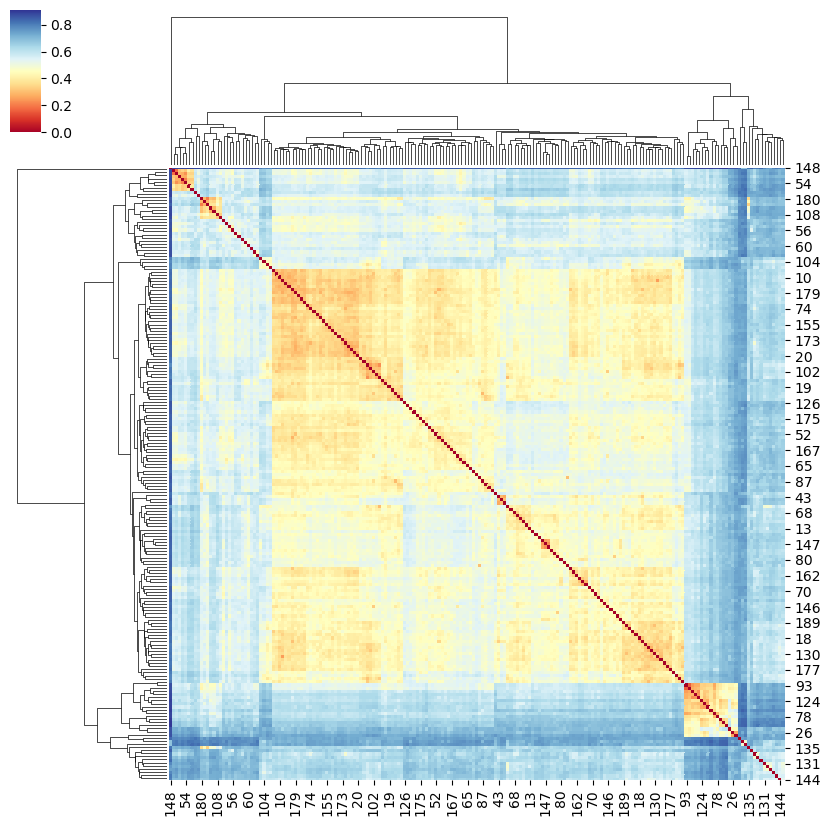

Source data for this figure (header and first rows):
, 1, 10, 100, 101, 102, 103, 104, 105, 106, 107, 108, 109, 11, 110, 111, 112, 113, 114, 115, 116, 117, 118, 119
1, , 0.6322, 0.6634, 0.6049, 0.6049, 0.6092, 0.5652, 0.5949, 0.7239, 0.7333, 0.7353, 0.5676, 0.7925, 0.6804, 0.6081, 0.6071, 0.6452, 0.5634, 0.6452, 0.6064, 0.7328, 0.6477, 0.6118
10, 0.6322, , 0.4455, 0.3793, 0.3333, 0.4483, 0.5057, 0.3333, 0.5746, 0.7111, 0.5515, 0.3103, 0.673, 0.4227, 0.4828, 0.3563, 0.3978, 0.6092, 0.3656, 0.2979, 0.6336, 0.3295, 0.3563
100, 0.6634, 0.4455, , 0.5149, 0.4455, 0.4752, 0.5941, 0.5149, 0.5522, 0.7327, 0.5735, 0.4455, 0.6541, 0.4653, 0.5644, 0.505, 0.495, 0.6832, 0.4554, 0.4356, 0.6031, 0.4455, 0.5149
101, 0.6049, 0.3793, 0.5149, , 0.3704, 0.4368, 0.4815, 0.3086, 0.6119, 0.7222, 0.5882, 0.3457, 0.7107, 0.4639, 0.4074, 0.3452, 0.4731, 0.5802, 0.4086, 0.3723, 0.626, 0.3864, 0.3294
102, 0.6049, 0.3333, 0.4455, 0.3704, , 0.4598, 0.4938, 0.3827, 0.597, 0.7222, 0.5735, 0.2963, 0.6855, 0.4433, 0.4568, 0.3929, 0.4409, 0.6296, 0.3871, 0.3723, 0.6336, 0.3523, 0.4235
103, 0.6092, 0.4483, 0.4752, 0.4368, 0.4598, , 0.5402, 0.4368, 0.6194, 0.7222, 0.6324, 0.4598, 0.6981, 0.5155, 0.5172, 0.4138, 0.5054, 0.6437, 0.4731, 0.4681, 0.5802, 0.4545, 0.4138
104, 0.5652, 0.5057, 0.5941, 0.4815, 0.4938, 0.5402, , 0.4684, 0.694, 0.7222, 0.6912, 0.4459, 0.7421, 0.5773, 0.4459, 0.5119, 0.5376, 0.5211, 0.5591, 0.5532, 0.687, 0.5114, 0.4941
105, 0.5949, 0.3333, 0.5149, 0.3086, 0.3827, 0.4368, 0.4684, , 0.6269, 0.7333, 0.6029, 0.3418, 0.7107, 0.4742, 0.4177, 0.3452, 0.4839, 0.5823, 0.4301, 0.3617, 0.626, 0.3977, 0.3176
106, 0.7239, 0.5746, 0.5522, 0.6119, 0.597, 0.6194, 0.694, 0.6269, , 0.791, 0.5588, 0.597, 0.6352, 0.597, 0.6791, 0.6343, 0.5821, 0.7612, 0.5597, 0.5522, 0.5896, 0.5896, 0.6343
107, 0.7333, 0.7111, 0.7327, 0.7222, 0.7222, 0.7222, 0.7222, 0.7333, 0.791, , 0.7868, 0.7111, 0.8239, 0.732, 0.7444, 0.7333, 0.7312, 0.7222, 0.7312, 0.7128, 0.7939, 0.7222, 0.7333
108, 0.7353, 0.5515, 0.5735, 0.5882, 0.5735, 0.6324, 0.6912, 0.6029, 0.5588, 0.7868, , 0.5662, 0.6101, 0.5735, 0.6324, 0.6029, 0.5735, 0.7279, 0.5147, 0.5074, 0.5809, 0.5441, 0.5735
109, 0.5676, 0.3103, 0.4455, 0.3457, 0.2963, 0.4598, 0.4459, 0.3418, 0.597, 0.7111, 0.5662, , 0.6792, 0.4124, 0.3649, 0.369, 0.4301, 0.5676, 0.3441, 0.3617, 0.6336, 0.3068, 0.3765
11, 0.7925, 0.673, 0.6541, 0.7107, 0.6855, 0.6981, 0.7421, 0.7107, 0.6352, 0.8239, 0.6101, 0.6792, , 0.6604, 0.7233, 0.6981, 0.6667, 0.7925, 0.6667, 0.6541, 0.4528, 0.673, 0.6981
110, 0.6804, 0.4227, 0.4653, 0.4639, 0.4433, 0.5155, 0.5773, 0.4742, 0.597, 0.732, 0.5735, 0.4124, 0.6604, , 0.5052, 0.4639, 0.4433, 0.6495, 0.3918, 0.3814, 0.6183, 0.4124, 0.4639
111, 0.6081, 0.4828, 0.5644, 0.4074, 0.4568, 0.5172, 0.4459, 0.4177, 0.6791, 0.7444, 0.6324, 0.3649, 0.7233, 0.5052, , 0.4643, 0.5054, 0.5811, 0.4946, 0.5, 0.6641, 0.4659, 0.4471
112, 0.6071, 0.3563, 0.505, 0.3452, 0.3929, 0.4138, 0.5119, 0.3452, 0.6343, 0.7333, 0.6029, 0.369, 0.6981, 0.4639, 0.4643, , 0.4839, 0.631, 0.4301, 0.3936, 0.626, 0.3864, 0.3765
113, 0.6452, 0.3978, 0.495, 0.4731, 0.4409, 0.5054, 0.5376, 0.4839, 0.5821, 0.7312, 0.5735, 0.4301, 0.6667, 0.4433, 0.5054, 0.4839, , 0.6344, 0.3978, 0.4043, 0.6336, 0.3978, 0.4516
114, 0.5634, 0.6092, 0.6832, 0.5802, 0.6296, 0.6437, 0.5211, 0.5823, 0.7612, 0.7222, 0.7279, 0.5676, 0.7925, 0.6495, 0.5811, 0.631, 0.6344, , 0.6452, 0.6383, 0.7557, 0.625, 0.5765
115, 0.6452, 0.3656, 0.4554, 0.4086, 0.3871, 0.4731, 0.5591, 0.4301, 0.5597, 0.7312, 0.5147, 0.3441, 0.6667, 0.3918, 0.4946, 0.4301, 0.3978, 0.6452, , 0.3298, 0.6183, 0.3441, 0.3978
116, 0.6064, 0.2979, 0.4356, 0.3723, 0.3723, 0.4681, 0.5532, 0.3617, 0.5522, 0.7128, 0.5074, 0.3617, 0.6541, 0.3814, 0.5, 0.3936, 0.4043, 0.6383, 0.3298, , 0.6107, 0.3404, 0.3936
117, 0.7328, 0.6336, 0.6031, 0.626, 0.6336, 0.5802, 0.687, 0.626, 0.5896, 0.7939, 0.5809, 0.6336, 0.4528, 0.6183, 0.6641, 0.626, 0.6336, 0.7557, 0.6183, 0.6107, , 0.6336, 0.6107
118, 0.6477, 0.3295, 0.4455, 0.3864, 0.3523, 0.4545, 0.5114, 0.3977, 0.5896, 0.7222, 0.5441, 0.3068, 0.673, 0.4124, 0.4659, 0.3864, 0.3978, 0.625, 0.3441, 0.3404, 0.6336, , 0.3977
119, 0.6118, 0.3563, 0.5149, 0.3294, 0.4235, 0.4138, 0.4941, 0.3176, 0.6343, 0.7333, 0.5735, 0.3765, 0.6981, 0.4639, 0.4471, 0.3765, 0.4516, 0.5765, 0.3978, 0.3936, 0.6107, 0.3977, 
12, 0.6344, 0.4624, 0.5347, 0.4301, 0.5054, 0.5054, 0.5484, 0.4516, 0.6343, 0.7419, 0.5956, 0.4731, 0.6981, 0.4845, 0.5161, 0.4624, 0.4731, 0.6344, 0.4301, 0.4255, 0.6336, 0.4839, 0.4516
120, 0.6413, 0.3261, 0.4455, 0.4239, 0.3696, 0.4783, 0.5435, 0.3913, 0.5896, 0.7065, 0.5662, 0.337, 0.6541, 0.4227, 0.5, 0.4022, 0.4194, 0.6304, 0.3656, 0.3085, 0.6183, 0.3696, 0.4348
121, 0.6044, 0.5165, 0.5248, 0.5055, 0.5275, 0.4835, 0.5275, 0.5055, 0.6119, 0.7143, 0.6471, 0.5275, 0.6855, 0.5258, 0.5604, 0.5165, 0.5376, 0.6374, 0.5161, 0.5, 0.5954, 0.5165, 0.4945
122, 0.6344, 0.4731, 0.4851, 0.4624, 0.4839, 0.4516, 0.5699, 0.4731, 0.597, 0.7204, 0.6176, 0.4731, 0.6792, 0.5052, 0.5376, 0.4731, 0.4839, 0.6667, 0.4516, 0.4574, 0.5878, 0.4731, 0.4731
123, 0.6697, 0.4312, 0.4679, 0.4862, 0.4771, 0.5596, 0.6147, 0.4954, 0.4925, 0.7523, 0.5, 0.4495, 0.6541, 0.4495, 0.5688, 0.5138, 0.4679, 0.6972, 0.3945, 0.3945, 0.6183, 0.4404, 0.4862
124, 0.7569, 0.6042, 0.5833, 0.6458, 0.625, 0.6319, 0.7222, 0.6458, 0.5694, 0.8125, 0.5278, 0.6181, 0.3522, 0.6111, 0.7014, 0.6528, 0.625, 0.7708, 0.5972, 0.5694, 0.3819, 0.6181, 0.6458
125, 0.6344, 0.4839, 0.495, 0.4731, 0.4409, 0.4301, 0.5699, 0.4731, 0.6045, 0.7527, 0.6397, 0.4839, 0.6855, 0.5052, 0.5484, 0.4731, 0.5054, 0.6559, 0.4839, 0.4681, 0.5878, 0.5054, 0.4516
126, 0.7018, 0.4737, 0.4912, 0.5263, 0.5088, 0.5877, 0.6228, 0.5351, 0.5672, 0.7544, 0.5515, 0.4825, 0.6478, 0.4737, 0.6053, 0.5439, 0.5175, 0.6842, 0.4912, 0.4474, 0.6107, 0.5, 0.5439
127, 0.7177, 0.5806, 0.5565, 0.5968, 0.621, 0.5565, 0.6855, 0.5968, 0.6045, 0.7903, 0.5588, 0.6048, 0.4906, 0.621, 0.6613, 0.6048, 0.629, 0.7419, 0.6048, 0.5484, 0.2901, 0.6129, 0.5968
128, 0.7188, 0.5547, 0.5156, 0.6094, 0.5703, 0.5469, 0.6719, 0.5938, 0.5373, 0.7812, 0.3824, 0.5625, 0.5912, 0.5781, 0.6562, 0.6016, 0.5781, 0.7422, 0.5547, 0.5391, 0.5115, 0.5625, 0.5859
129, 0.6792, 0.4528, 0.4623, 0.5094, 0.4811, 0.5566, 0.6132, 0.5283, 0.5299, 0.7547, 0.5515, 0.4717, 0.6667, 0.4811, 0.5849, 0.5377, 0.4811, 0.7075, 0.4623, 0.4245, 0.6183, 0.4811, 0.5283
13, 0.5465, 0.4483, 0.4851, 0.4302, 0.4535, 0.3908, 0.5349, 0.4535, 0.5896, 0.7333, 0.625, 0.4419, 0.6918, 0.5155, 0.5, 0.4419, 0.4839, 0.6395, 0.4624, 0.4468, 0.5649, 0.4545, 0.4186
130, 0.5952, 0.3678, 0.5149, 0.3452, 0.4167, 0.4598, 0.5, 0.3571, 0.6119, 0.7444, 0.5588, 0.4048, 0.6981, 0.4639, 0.4524, 0.369, 0.4624, 0.6071, 0.4086, 0.3617, 0.6183, 0.4091, 0.3529
131, 0.4776, 0.5977, 0.6535, 0.5802, 0.6049, 0.6092, 0.5652, 0.5696, 0.7388, 0.7444, 0.7279, 0.5676, 0.7862, 0.6598, 0.6216, 0.6071, 0.6559, 0.5493, 0.6452, 0.5957, 0.7252, 0.6364, 0.5765
132, 0.6667, 0.5556, 0.5093, 0.5556, 0.5741, 0.5648, 0.6296, 0.5648, 0.5224, 0.7593, 0.6176, 0.5556, 0.6981, 0.5648, 0.6111, 0.5556, 0.5463, 0.713, 0.5278, 0.5278, 0.6107, 0.5556, 0.5556
133, 0.4844, 0.4828, 0.5149, 0.4198, 0.4321, 0.4253, 0.4348, 0.4177, 0.6194, 0.7333, 0.6544, 0.3784, 0.6792, 0.5155, 0.4324, 0.4524, 0.5054, 0.5634, 0.5054, 0.5, 0.5954, 0.4773, 0.4471
134, 0.7023, 0.6107, 0.5878, 0.6183, 0.6336, 0.5878, 0.687, 0.6183, 0.5672, 0.7939, 0.5368, 0.6336, 0.4654, 0.626, 0.6641, 0.6336, 0.626, 0.7481, 0.6031, 0.5496, 0.2443, 0.6336, 0.6031
135, 0.6145, 0.5977, 0.6238, 0.5904, 0.5904, 0.5862, 0.6506, 0.5904, 0.7239, 0.7111, 0.5662, 0.5783, 0.7296, 0.6495, 0.6627, 0.5952, 0.6667, 0.6386, 0.6237, 0.617, 0.6641, 0.6136, 0.6
136, 0.589, 0.5057, 0.5941, 0.4568, 0.4938, 0.5287, 0.4384, 0.4557, 0.6716, 0.7444, 0.6765, 0.4324, 0.7358, 0.5567, 0.4459, 0.5, 0.5054, 0.5616, 0.5269, 0.5213, 0.6794, 0.5114, 0.4706
137, 0.6667, 0.4, 0.4571, 0.4667, 0.4571, 0.5143, 0.5905, 0.4762, 0.5448, 0.7524, 0.4853, 0.4476, 0.6352, 0.4286, 0.5524, 0.4857, 0.4381, 0.6762, 0.4095, 0.3619, 0.5954, 0.4381, 0.4762
138, 0.6944, 0.463, 0.537, 0.4907, 0.537, 0.5556, 0.6111, 0.463, 0.6119, 0.7685, 0.5662, 0.5093, 0.6918, 0.5093, 0.5926, 0.4907, 0.537, 0.6667, 0.5, 0.463, 0.626, 0.537, 0.4815
139, 0.6489, 0.3723, 0.4455, 0.4255, 0.4255, 0.5, 0.5426, 0.4362, 0.5597, 0.7234, 0.5368, 0.383, 0.6604, 0.3918, 0.5, 0.4574, 0.383, 0.6383, 0.3404, 0.3191, 0.6183, 0.383, 0.4255
14, 0.5976, 0.3333, 0.5149, 0.3293, 0.3902, 0.4483, 0.4878, 0.3171, 0.6269, 0.7333, 0.6029, 0.3537, 0.6981, 0.4742, 0.4756, 0.3452, 0.4839, 0.5976, 0.4516, 0.3723, 0.626, 0.4205, 0.3882
140, 0.7009, 0.5128, 0.5299, 0.5385, 0.5385, 0.5897, 0.6325, 0.5641, 0.5299, 0.7692, 0.5294, 0.5214, 0.6478, 0.4957, 0.5726, 0.5726, 0.4786, 0.6923, 0.4786, 0.4786, 0.626, 0.5043, 0.547
141, 0.6344, 0.3656, 0.4356, 0.3978, 0.3871, 0.4839, 0.5484, 0.4301, 0.5672, 0.7312, 0.5294, 0.3871, 0.6604, 0.3814, 0.4946, 0.4409, 0.3871, 0.6452, 0.3333, 0.3191, 0.6107, 0.3763, 0.4086
142, 0.6768, 0.3737, 0.4455, 0.4646, 0.4242, 0.5051, 0.5859, 0.4343, 0.5896, 0.7374, 0.5662, 0.3939, 0.6604, 0.4242, 0.5657, 0.4343, 0.4747, 0.6768, 0.4141, 0.3737, 0.6183, 0.4242, 0.4848
143, 0.625, 0.4318, 0.5347, 0.4432, 0.4659, 0.4545, 0.5341, 0.4318, 0.6418, 0.7333, 0.625, 0.4545, 0.6981, 0.4948, 0.5227, 0.4432, 0.4946, 0.6364, 0.4946, 0.4362, 0.6183, 0.4545, 0.4205
144, 0.5467, 0.5632, 0.6733, 0.5432, 0.5802, 0.6322, 0.5733, 0.519, 0.7388, 0.7333, 0.7279, 0.5467, 0.7799, 0.6392, 0.6, 0.5833, 0.6344, 0.5467, 0.6344, 0.5851, 0.7328, 0.625, 0.5647
145, 0.6413, 0.2935, 0.4356, 0.413, 0.3152, 0.4783, 0.5543, 0.3696, 0.5746, 0.7283, 0.5515, 0.3587, 0.6604, 0.4021, 0.5217, 0.4022, 0.4194, 0.6304, 0.3656, 0.3085, 0.6183, 0.3587, 0.3913
146, 0.6484, 0.4286, 0.495, 0.4176, 0.3297, 0.4835, 0.5275, 0.4176, 0.6194, 0.7473, 0.6029, 0.4396, 0.6981, 0.4742, 0.5055, 0.4286, 0.4839, 0.6374, 0.4301, 0.3936, 0.626, 0.4505, 0.4176
147, 0.6421, 0.4632, 0.495, 0.4737, 0.4947, 0.4526, 0.5684, 0.4632, 0.6119, 0.7368, 0.6029, 0.4947, 0.673, 0.4845, 0.5474, 0.4842, 0.4947, 0.6316, 0.4947, 0.4526, 0.5802, 0.5053, 0.4421
148, 0.7581, 0.8276, 0.8515, 0.8025, 0.8148, 0.8276, 0.7826, 0.8101, 0.8955, 0.8333, 0.8897, 0.7838, 0.9057, 0.8454, 0.7973, 0.8095, 0.8387, 0.7887, 0.8387, 0.8298, 0.8855, 0.8295, 0.8118
149, 0.6972, 0.5413, 0.5413, 0.5596, 0.5688, 0.5321, 0.6239, 0.5505, 0.5896, 0.7706, 0.4412, 0.578, 0.6226, 0.5596, 0.6055, 0.5688, 0.5596, 0.7064, 0.5596, 0.5321, 0.5038, 0.5688, 0.5229
15, 0.6196, 0.4457, 0.4752, 0.4565, 0.5, 0.4457, 0.5543, 0.4565, 0.6194, 0.7391, 0.625, 0.4674, 0.6855, 0.5052, 0.5435, 0.4674, 0.4946, 0.6413, 0.4839, 0.4362, 0.6031, 0.5, 0.4565
150, 0.6822, 0.4299, 0.4579, 0.486, 0.3645, 0.5421, 0.6168, 0.5047, 0.5224, 0.757, 0.5441, 0.4486, 0.6667, 0.4673, 0.5888, 0.514, 0.486, 0.7009, 0.4299, 0.4019, 0.6183, 0.4673, 0.514
151, 0.6903, 0.5487, 0.5133, 0.5398, 0.5664, 0.531, 0.6283, 0.5575, 0.5746, 0.7699, 0.5882, 0.5575, 0.6604, 0.5664, 0.6195, 0.5487, 0.5664, 0.708, 0.5398, 0.5044, 0.5878, 0.5487, 0.5487
152, 0.6667, 0.451, 0.4706, 0.4706, 0.5, 0.5, 0.598, 0.4412, 0.5821, 0.7549, 0.5956, 0.4706, 0.6981, 0.5, 0.5686, 0.4412, 0.5098, 0.6765, 0.4608, 0.402, 0.6031, 0.4902, 0.4804
... 137 more rows
